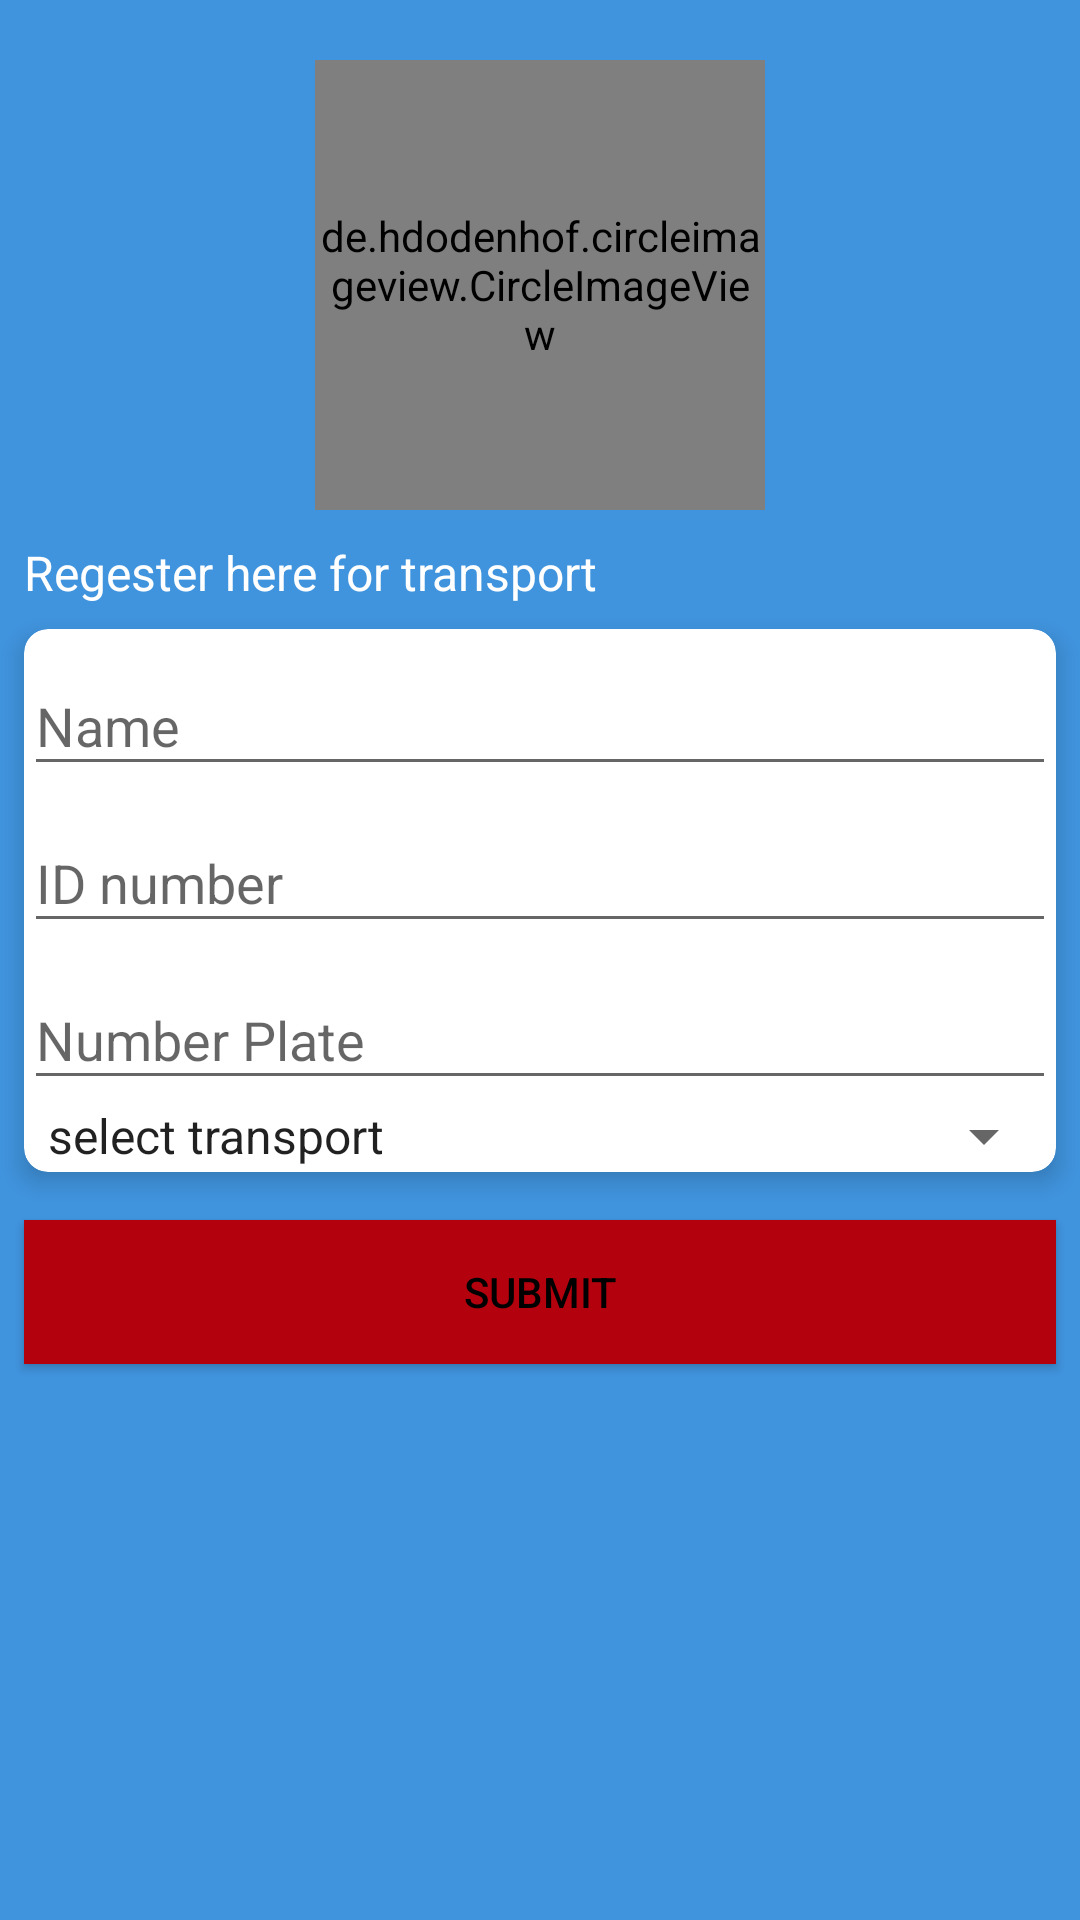

Reconstruct the res/layout file that produces this screen, plus the resources it refers to.
<!-- AndroidManifest.xml: application theme AppTheme -->
<!-- res/layout/activity_transport_registration.xml -->
<?xml version="1.0" encoding="utf-8"?>
<LinearLayout xmlns:android="http://schemas.android.com/apk/res/android"
    xmlns:app="http://schemas.android.com/apk/res-auto"
    xmlns:tools="http://schemas.android.com/tools"
    android:layout_width="match_parent"
    android:layout_height="match_parent"
    android:orientation="vertical"
    android:background="@color/colorPrimaryDark"
    tools:context="com.glacacademics.Transport_registration">

    <de.hdodenhof.circleimageview.CircleImageView
        android:layout_width="150dp"
        android:layout_height="150dp"
        android:background="@color/grey"
        android:layout_marginTop="20dp"
        android:id="@+id/profileImage"
        android:layout_gravity="center" />

    <TextView
        android:layout_width="wrap_content"
        android:layout_height="wrap_content"
        android:text="Regester here for transport"
        android:textSize="16dp"
        android:paddingLeft="8dp"
        android:layout_marginTop="10dp"
        android:textColor="@color/white"/>
    <android.support.v7.widget.CardView
        android:layout_width="match_parent"
        android:layout_height="wrap_content"
        android:layout_marginTop="8dp"
        app:cardElevation="5dp"
        android:layout_marginRight="8dp"
        android:layout_marginLeft="8dp"
        app:cardCornerRadius="8dp">

        <LinearLayout
            android:layout_width="match_parent"
            android:layout_height="wrap_content"
            android:orientation="vertical">
            <android.support.design.widget.TextInputLayout
                android:layout_width="match_parent"
                android:layout_height="wrap_content">
                <EditText
                    android:layout_width="match_parent"
                    android:layout_height="wrap_content"
                    android:hint="Name"
                    android:inputType="textPersonName"
                    android:id="@+id/edtFullName"
                    />
            </android.support.design.widget.TextInputLayout>
            <android.support.design.widget.TextInputLayout
                android:layout_width="match_parent"
                android:layout_height="wrap_content">
                <EditText
                    android:layout_width="match_parent"
                    android:layout_height="wrap_content"
                    android:hint="ID number"
                    android:id="@+id/edtid_number"
                    android:inputType="number"
                    />
            </android.support.design.widget.TextInputLayout>

            <android.support.design.widget.TextInputLayout
                android:layout_width="match_parent"
                android:layout_height="wrap_content">
                <EditText
                    android:layout_width="match_parent"
                    android:layout_height="wrap_content"
                    android:hint="Number Plate"
                    android:id="@+id/edtnumberplate"
                    android:inputType="text"
                    />
            </android.support.design.widget.TextInputLayout>
            <android.support.design.widget.TextInputLayout
                android:layout_width="match_parent"
                android:layout_height="wrap_content">
                <Spinner
                    android:layout_width="match_parent"
                    android:layout_height="match_parent"
                    android:id="@+id/spintype"
                    android:entries="@array/type"></Spinner>
            </android.support.design.widget.TextInputLayout>
        </LinearLayout>

    </android.support.v7.widget.CardView>
    <Button
        android:layout_width="match_parent"
        android:layout_height="wrap_content"
        android:text="Submit"
        android:id="@+id/btntransreg"
        android:textColor="@color/dark"
        android:layout_marginTop="16dp"
        android:layout_marginLeft="8dp"
        android:layout_marginRight="8dp"
        android:background="@color/red"/>


</LinearLayout>
<!-- resources referenced by this layout -->
<resources>
  <string-array name="type">
          <item>select transport</item>
          <item>Car</item>
          <item>Boda Boda</item>
          <item>Tuk Tuk</item>
          <item>Others</item>
      </string-array>
  <color name="colorPrimaryDark">#4094de</color>
  <color name="dark">#000000</color>
  <color name="grey">#808080</color>
  <color name="red">#b3020e</color>
  <color name="white">#ffffff</color>
  <style name="AppTheme" parent="Theme.AppCompat.Light.DarkActionBar">
          
          <item name="colorPrimary">@color/colorPrimary</item>
          <item name="colorPrimaryDark">@color/colorPrimaryDark</item>
          <item name="colorAccent">@color/colorAccent</item>
      </style>
  <color name="colorPrimary">#4094de</color>
  <color name="colorAccent">#e54927</color>
</resources>
